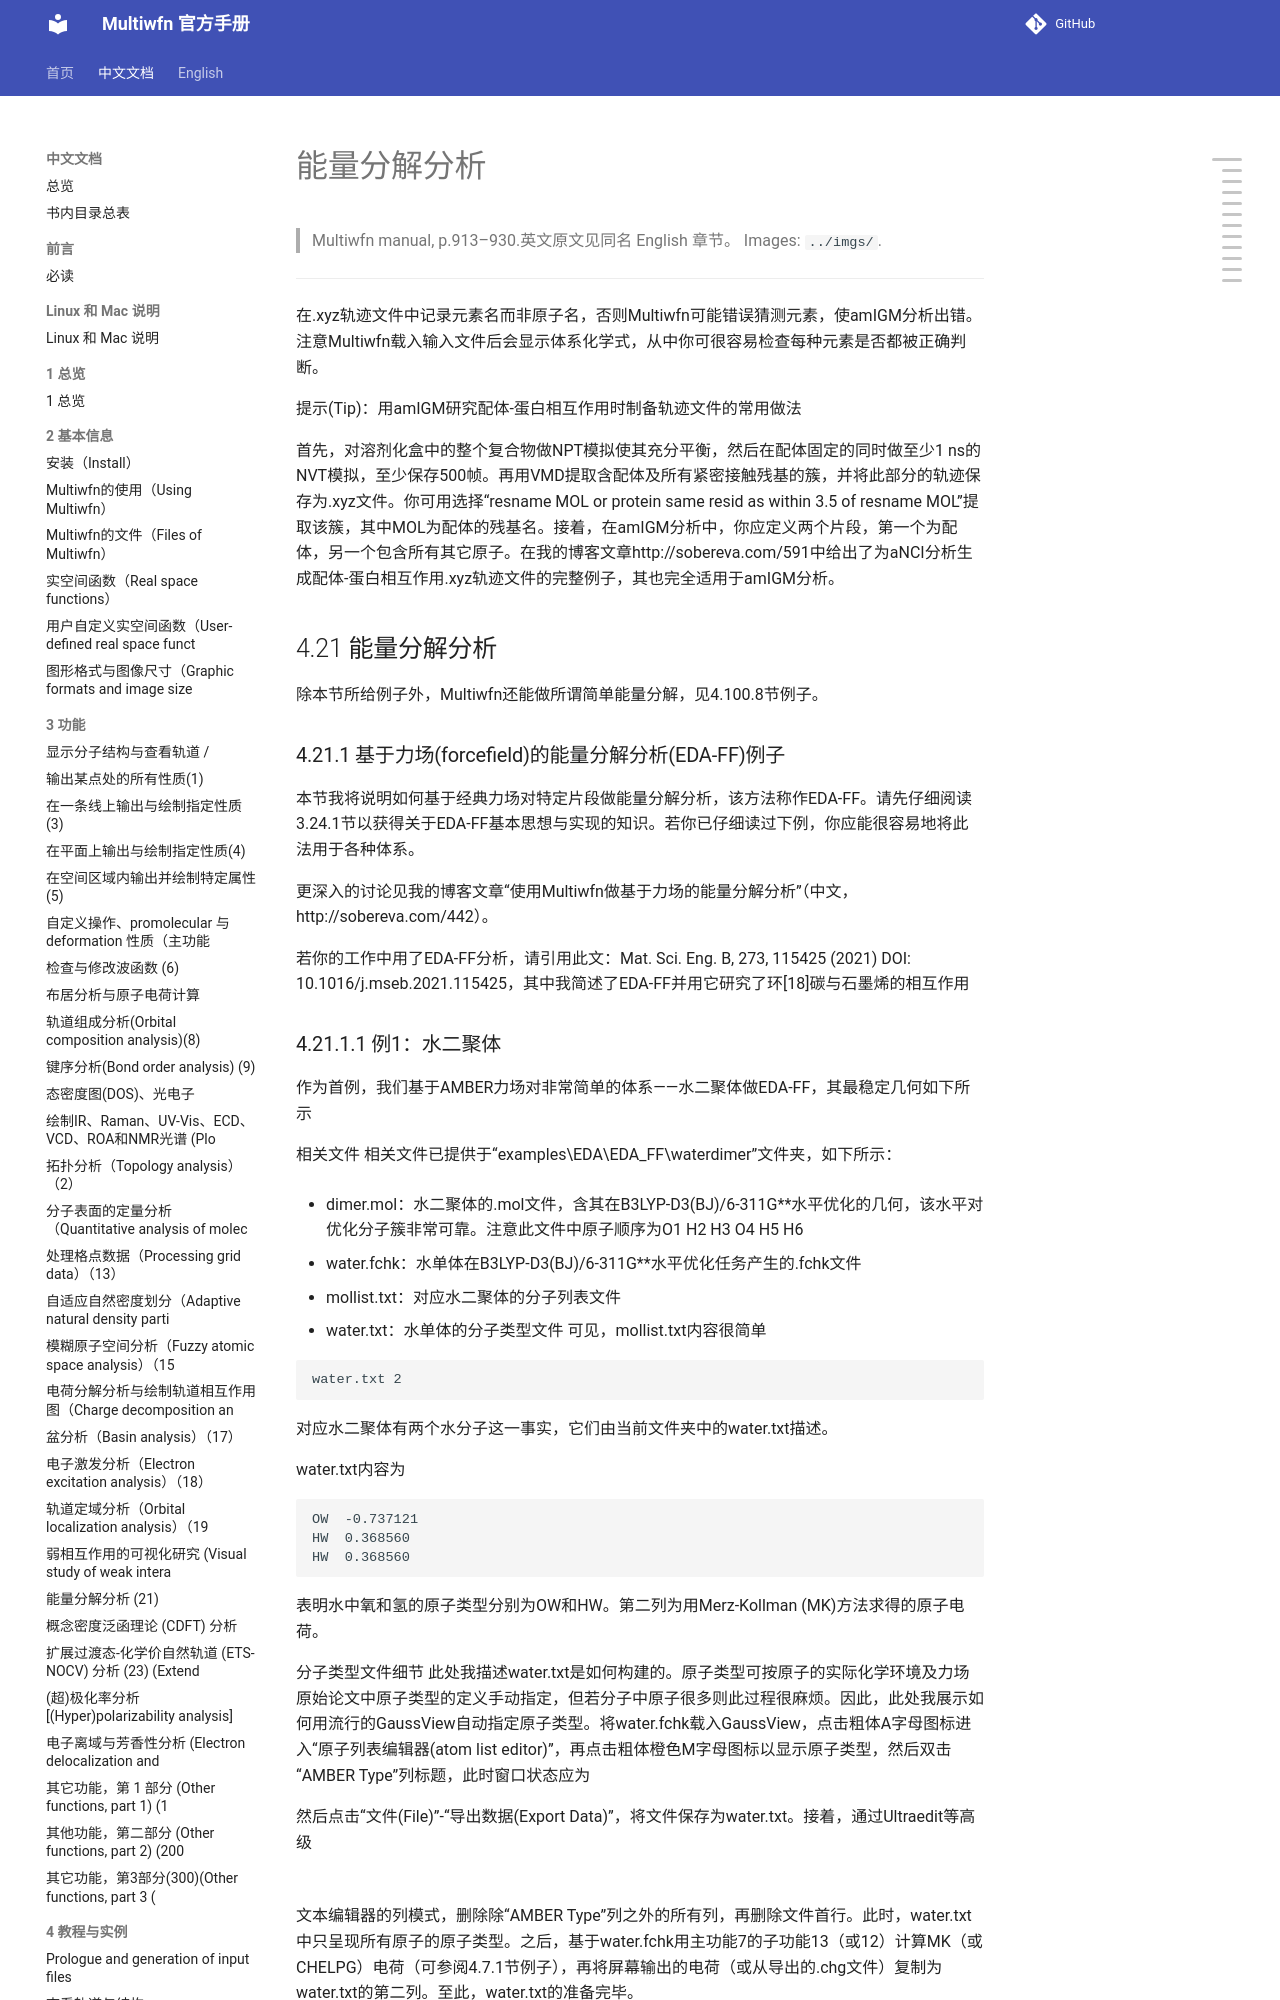

repository: wxyhgk/multiwfn-docs · page: zh/zh_62_4-21-energy-decomposition-analysis.html · generator: mkdocs

# 能量分解分析

> Multiwfn manual, p.913–930.英文原文见同名 English 章节。 Images: `../imgs/`.

---

<!-- p.913 -->


在.xyz轨迹文件中记录元素名而非原子名，否则Multiwfn可能错误猜测元素，使amIGM分析出错。注意Multiwfn载入输入文件后会显示体系化学式，从中你可很容易检查每种元素是否都被正确判断。

提示(Tip)：用amIGM研究配体-蛋白相互作用时制备轨迹文件的常用做法

首先，对溶剂化盒中的整个复合物做NPT模拟使其充分平衡，然后在配体固定的同时做至少1 ns的NVT模拟，至少保存500帧。再用VMD提取含配体及所有紧密接触残基的簇，并将此部分的轨迹保存为.xyz文件。你可用选择“resname MOL or protein same resid as within 3.5 of resname MOL”提取该簇，其中MOL为配体的残基名。接着，在amIGM分析中，你应定义两个片段，第一个为配体，另一个包含所有其它原子。在我的博客文章http://sobereva.com/591中给出了为aNCI分析生成配体-蛋白相互作用.xyz轨迹文件的完整例子，其也完全适用于amIGM分析。

## 4.21 能量分解分析

除本节所给例子外，Multiwfn还能做所谓简单能量分解，见4.100.8节例子。

### 4.21.1 基于力场(forcefield)的能量分解分析(EDA-FF)例子

本节我将说明如何基于经典力场对特定片段做能量分解分析，该方法称作EDA-FF。请先仔细阅读3.24.1节以获得关于EDA-FF基本思想与实现的知识。若你已仔细读过下例，你应能很容易地将此法用于各种体系。

更深入的讨论见我的博客文章“使用Multiwfn做基于力场的能量分解分析”（中文，http://sobereva.com/442）。

若你的工作中用了EDA-FF分析，请引用此文：Mat. Sci. Eng. B, 273, 115425 (2021) DOI: 10.1016/j.mseb.2021.115425，其中我简述了EDA-FF并用它研究了环[18]碳与石墨烯的相互作用
